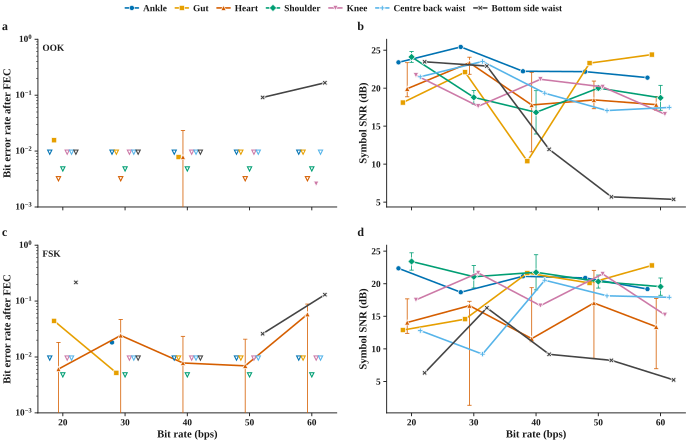

Data behind this chart, as committed beside it:
location, modulation, bit_rate_on_air_bps, sessions, errors, bits, ber_after_fec, ci95_hi, snr_db_median, snr_db_per_session
Ankle, ook, 20, 1, 0, 384, 0.000e+00, 9.560e-03, 23.40, 23.40
Ankle, ook, 30, 1, 0, 384, 0.000e+00, 9.560e-03, 25.43, 25.43
Ankle, ook, 40, 1, 0, 384, 0.000e+00, 9.560e-03, 22.22, 22.22
Ankle, ook, 50, 1, 0, 384, 0.000e+00, 9.560e-03, 22.18, 22.18
Ankle, ook, 60, 1, 0, 384, 0.000e+00, 9.560e-03, 21.39, 21.39
Ankle, fsk, 20, 1, 0, 384, 0.000e+00, 9.560e-03, 22.36, 22.36
Ankle, fsk, 30, 1, 7, 384, 1.823e-02, 3.720e-02, 18.69, 18.69
Ankle, fsk, 40, 1, 0, 384, 0.000e+00, 9.560e-03, 21.14, 21.14
Ankle, fsk, 50, 1, 0, 384, 0.000e+00, 9.560e-03, 20.89, 20.89
Ankle, fsk, 60, 1, 0, 384, 0.000e+00, 9.560e-03, 19.18, 19.18
Gut, ook, 20, 1, 6, 384, 1.562e-02, 3.370e-02, 18.11, 18.11
Gut, ook, 30, 1, 0, 384, 0.000e+00, 9.560e-03, 22.11, 22.11
Gut, ook, 40, 1, 3, 384, 7.812e-03, 2.266e-02, 10.39, 10.39
Gut, ook, 50, 1, 0, 384, 0.000e+00, 9.560e-03, 23.29, 23.29
Gut, ook, 60, 1, 0, 384, 0.000e+00, 9.560e-03, 24.42, 24.42
Gut, fsk, 20, 1, 17, 384, 4.427e-02, 6.994e-02, 12.89, 12.89
Gut, fsk, 30, 1, 2, 384, 5.208e-03, 1.869e-02, 14.56, 14.56
Gut, fsk, 40, 1, 0, 384, 0.000e+00, 9.560e-03, 21.63, 21.63
Gut, fsk, 50, 1, 0, 384, 0.000e+00, 9.560e-03, 20.11, 20.11
Gut, fsk, 60, 1, 0, 384, 0.000e+00, 9.560e-03, 22.80, 22.80
Heart, ook, 20, 3, 0, 1152, 0.000e+00, 3.197e-03, 19.93, 18.87 23.35 19.93
Heart, ook, 30, 3, 0, 1152, 0.000e+00, 3.197e-03, 23.35, 23.35 21.83 24.07
Heart, ook, 40, 3, 9, 1152, 7.812e-03, 1.478e-02, 17.79, 22.08 17.79 11.62
Heart, ook, 50, 3, 0, 1152, 0.000e+00, 3.197e-03, 18.45, 20.93 18.45 17.29
Heart, ook, 60, 3, 0, 1152, 0.000e+00, 3.197e-03, 17.83, 17.12 17.83 18.91
Heart, fsk, 20, 3, 7, 1152, 6.076e-03, 1.248e-02, 14.05, 14.05 17.67 12.39
Heart, fsk, 30, 3, 28, 1152, 2.431e-02, 3.494e-02, 16.64, 16.64 1.35 17.31
Heart, fsk, 40, 3, 9, 1152, 7.812e-03, 1.478e-02, 11.57, 19.39 11.10 11.57
Heart, fsk, 50, 3, 8, 1152, 6.944e-03, 1.364e-02, 17.04, 17.04 8.55 22.05
Heart, fsk, 60, 3, 67, 1152, 5.816e-02, 7.328e-02, 13.40, 13.40 6.95 17.73
Shoulder, ook, 20, 2, 0, 768, 0.000e+00, 4.792e-03, 24.11, 24.81 23.40
Shoulder, ook, 30, 2, 0, 768, 0.000e+00, 4.792e-03, 18.79, 19.68 17.91
Shoulder, ook, 40, 2, 0, 768, 0.000e+00, 4.792e-03, 16.82, 13.97 19.67
Shoulder, ook, 50, 2, 0, 768, 0.000e+00, 4.792e-03, 20.02, 20.30 19.73
Shoulder, ook, 60, 2, 0, 768, 0.000e+00, 4.792e-03, 18.73, 17.09 20.37
Shoulder, fsk, 20, 2, 0, 768, 0.000e+00, 4.792e-03, 23.41, 22.08 24.74
Shoulder, fsk, 30, 2, 0, 768, 0.000e+00, 4.792e-03, 21.07, 19.34 22.80
Shoulder, fsk, 40, 2, 0, 768, 0.000e+00, 4.792e-03, 21.75, 19.06 24.45
Shoulder, fsk, 50, 2, 0, 768, 0.000e+00, 4.792e-03, 20.33, 19.34 21.32
Shoulder, fsk, 60, 2, 0, 768, 0.000e+00, 4.792e-03, 19.55, 18.23 20.88
Knee, ook, 20, 1, 0, 384, 0.000e+00, 9.560e-03, 21.70, 21.70
Knee, ook, 30, 1, 0, 384, 0.000e+00, 9.560e-03, 17.62, 17.62
Knee, ook, 40, 1, 0, 384, 0.000e+00, 9.560e-03, 21.17, 21.17
Knee, ook, 50, 1, 0, 384, 0.000e+00, 9.560e-03, 20.17, 20.17
Knee, ook, 60, 1, 1, 384, 2.604e-03, 1.442e-02, 16.58, 16.58
Knee, fsk, 20, 1, 0, 384, 0.000e+00, 9.560e-03, 17.52, 17.52
Knee, fsk, 30, 1, 0, 384, 0.000e+00, 9.560e-03, 21.65, 21.65
Knee, fsk, 40, 1, 0, 384, 0.000e+00, 9.560e-03, 16.63, 16.63
Knee, fsk, 50, 1, 0, 384, 0.000e+00, 9.560e-03, 21.50, 21.50
Knee, fsk, 60, 1, 0, 384, 0.000e+00, 9.560e-03, 15.23, 15.23
Centre back waist, ook, 20, 1, 0, 384, 0.000e+00, 9.560e-03, 21.50, 21.50
Centre back waist, ook, 30, 1, 0, 384, 0.000e+00, 9.560e-03, 23.52, 23.52
Centre back waist, ook, 40, 1, 0, 384, 0.000e+00, 9.560e-03, 19.34, 19.34
Centre back waist, ook, 50, 1, 0, 384, 0.000e+00, 9.560e-03, 17.05, 17.05
Centre back waist, ook, 60, 1, 0, 384, 0.000e+00, 9.560e-03, 17.47, 17.47
Centre back waist, fsk, 20, 1, 0, 384, 0.000e+00, 9.560e-03, 12.80, 12.80
Centre back waist, fsk, 30, 1, 0, 384, 0.000e+00, 9.560e-03, 9.19, 9.19
Centre back waist, fsk, 40, 1, 0, 384, 0.000e+00, 9.560e-03, 20.53, 20.53
Centre back waist, fsk, 50, 1, 0, 384, 0.000e+00, 9.560e-03, 18.14, 18.14
Centre back waist, fsk, 60, 1, 0, 384, 0.000e+00, 9.560e-03, 17.91, 17.91
... 10 more rows
